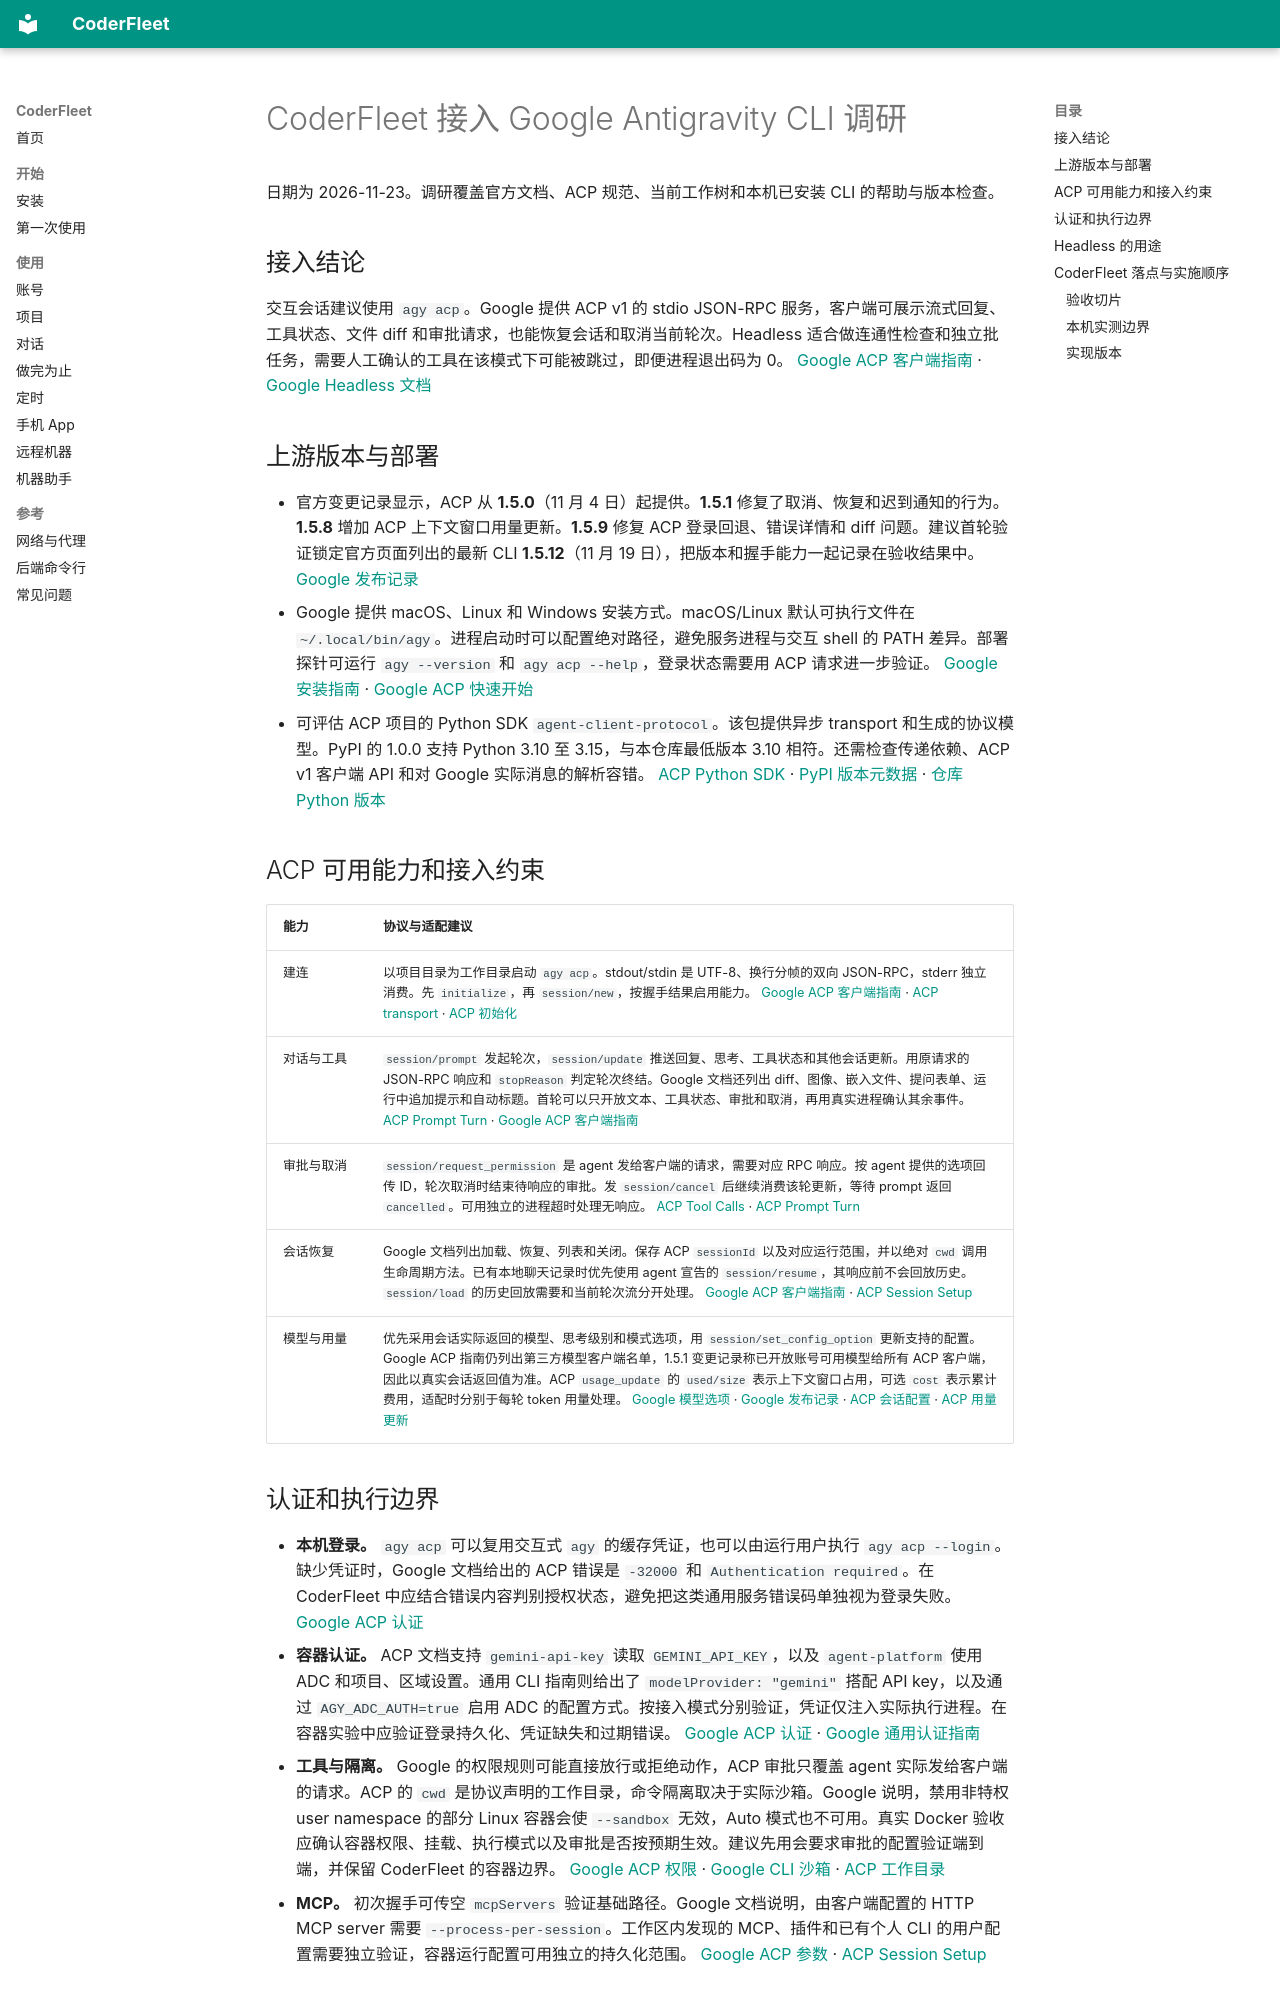

repository: zhchxiao123/coderfleet · page: research/coderfleet-antigravity-cli-20261123/index.html · generator: mkdocs

# CoderFleet 接入 Google Antigravity CLI 调研

日期为 2026-11-23。调研覆盖官方文档、ACP 规范、当前工作树和本机已安装 CLI 的帮助与版本检查。

## 接入结论

交互会话建议使用 `agy acp`。Google 提供 ACP v1 的 stdio JSON-RPC 服务，客户端可展示流式回复、工具状态、文件 diff 和审批请求，也能恢复会话和取消当前轮次。Headless 适合做连通性检查和独立批任务，需要人工确认的工具在该模式下可能被跳过，即便进程退出码为 0。 [Google ACP 客户端指南](https://antigravity.google/docs/ide/extensions/acp/) · [Google Headless 文档](https://antigravity.google/docs/cli/headless/)

## 上游版本与部署

- 官方变更记录显示，ACP 从 **1.5.0**（11 月 4 日）起提供。**1.5.1** 修复了取消、恢复和迟到通知的行为。**1.5.8** 增加 ACP 上下文窗口用量更新。**1.5.9** 修复 ACP 登录回退、错误详情和 diff 问题。建议首轮验证锁定官方页面列出的最新 CLI **1.5.12**（11 月 19 日），把版本和握手能力一起记录在验收结果中。 [Google 发布记录](https://antigravity.google/docs/changelog)
- Google 提供 macOS、Linux 和 Windows 安装方式。macOS/Linux 默认可执行文件在 `~/.local/bin/agy`。进程启动时可以配置绝对路径，避免服务进程与交互 shell 的 PATH 差异。部署探针可运行 `agy --version` 和 `agy acp --help`，登录状态需要用 ACP 请求进一步验证。 [Google 安装指南](https://antigravity.google/docs/getting-started?tab=cli#download-and-install) · [Google ACP 快速开始](https://antigravity.google/docs/cli/acp/)
- 可评估 ACP 项目的 Python SDK `agent-client-protocol`。该包提供异步 transport 和生成的协议模型。PyPI 的 1.0.0 支持 Python 3.10 至 3.15，与本仓库最低版本 3.10 相符。还需检查传递依赖、ACP v1 客户端 API 和对 Google 实际消息的解析容错。 [ACP Python SDK](https://agentclientprotocol.com/libraries/python) · [PyPI 版本元数据](https://pypi.org/project/agent-client-protocol/1.0.0/) · [仓库 Python 版本](../../pyproject.toml)

## ACP 可用能力和接入约束

| 能力 | 协议与适配建议 |
| --- | --- |
| 建连 | 以项目目录为工作目录启动 `agy acp`。stdout/stdin 是 UTF-8、换行分帧的双向 JSON-RPC，stderr 独立消费。先 `initialize`，再 `session/new`，按握手结果启用能力。 [Google ACP 客户端指南](https://antigravity.google/docs/ide/extensions/acp/#other-clients) · [ACP transport](https://agentclientprotocol.com/protocol/v1/transports) · [ACP 初始化](https://agentclientprotocol.com/protocol/v1/initialization) |
| 对话与工具 | `session/prompt` 发起轮次，`session/update` 推送回复、思考、工具状态和其他会话更新。用原请求的 JSON-RPC 响应和 `stopReason` 判定轮次终结。Google 文档还列出 diff、图像、嵌入文件、提问表单、运行中追加提示和自动标题。首轮可以只开放文本、工具状态、审批和取消，再用真实进程确认其余事件。 [ACP Prompt Turn](https://agentclientprotocol.com/protocol/v1/prompt-turn) · [Google ACP 客户端指南](https://antigravity.google/docs/ide/extensions/acp/#work-with-the-agent) |
| 审批与取消 | `session/request_permission` 是 agent 发给客户端的请求，需要对应 RPC 响应。按 agent 提供的选项回传 ID，轮次取消时结束待响应的审批。发 `session/cancel` 后继续消费该轮更新，等待 prompt 返回 `cancelled`。可用独立的进程超时处理无响应。 [ACP Tool Calls](https://agentclientprotocol.com/protocol/v1/tool-calls) · [ACP Prompt Turn](https://agentclientprotocol.com/protocol/v1/prompt-turn#cancellation) |
| 会话恢复 | Google 文档列出加载、恢复、列表和关闭。保存 ACP `sessionId` 以及对应运行范围，并以绝对 `cwd` 调用生命周期方法。已有本地聊天记录时优先使用 agent 宣告的 `session/resume`，其响应前不会回放历史。`session/load` 的历史回放需要和当前轮次流分开处理。 [Google ACP 客户端指南](https://antigravity.google/docs/ide/extensions/acp/#sessions) · [ACP Session Setup](https://agentclientprotocol.com/protocol/v1/session-setup) |
| 模型与用量 | 优先采用会话实际返回的模型、思考级别和模式选项，用 `session/set_config_option` 更新支持的配置。Google ACP 指南仍列出第三方模型客户端名单，1.5.1 变更记录称已开放账号可用模型给所有 ACP 客户端，因此以真实会话返回值为准。ACP `usage_update` 的 `used/size` 表示上下文窗口占用，可选 `cost` 表示累计费用，适配时分别于每轮 token 用量处理。 [Google 模型选项](https://antigravity.google/docs/ide/extensions/acp/#models-and-thinking-level) · [Google 发布记录](https://antigravity.google/docs/changelog) · [ACP 会话配置](https://agentclientprotocol.com/protocol/v1/session-config-options) · [ACP 用量更新](https://agentclientprotocol.com/protocol/v1/prompt-turn#session-usage-updates) |
